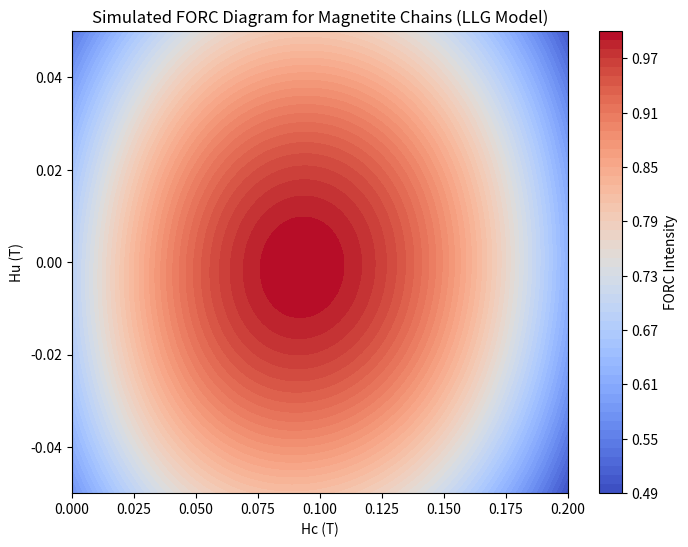

Write the Python code that produced this figure.
import numpy as np
import matplotlib.pyplot as plt
from tqdm import tqdm

# Параметры цепочек и магнетита
num_chains = 5  # Количество цепочек
max_grains_per_chain = 20  # Максимальное число зерен в цепочке
field_steps = 100  # Число шагов по внешнему полю
Bc_max = 0.2  # Максимальная коэрцитивная сила (T)
Bu_max = 0.05  # Максимальное взаимодействующее поле (T)


def llg_solver(m, H_eff, alpha=0.1, gamma=1.76e11, dt=1e-12, steps=100):
    """
    Решает уравнение Ландау-Лифшица-Гильберта для одного зерна.

    m: начальное направление магнетизации (нормализованный вектор)
    H_eff: эффективное магнитное поле (в Теслах)
    alpha: параметр демпфирования
    gamma: гиромагнитное отношение
    dt: шаг времени
    steps: количество итераций
    """
    for _ in range(steps):
        mxH = np.cross(m, H_eff)
        m += -gamma * (1 / (1 + alpha**2)) * (mxH + alpha * np.cross(m, mxH)) * dt
        m /= np.linalg.norm(m)  # нормализация вектора
    return m


def simulate_grain_response(Hc, Hu):
    """
    Упрощенная модель отклика зерна на внешнее поле.
    Hc: коэрцитивная сила
    Hu: взаимодействующее поле
    """
    return np.exp(-(Hc**2 + Hu**2) / 0.01)

# Генерация цепочек и расчет FORC
Hc_values = np.linspace(0, Bc_max, field_steps)
Hu_values = np.linspace(-Bu_max, Bu_max, field_steps)
Hc_grid, Hu_grid = np.meshgrid(Hc_values, Hu_values)
forc_diagram = np.zeros_like(Hc_grid, dtype=np.float64)

for chain in tqdm(range(num_chains), desc="Simulating Chains"):
    num_grains = np.random.randint(5, max_grains_per_chain)
    m_chain = np.array([0, 0, 1], dtype=np.float64)  # начальное направление магнетизации
    for grain in range(num_grains):
        Hc_grain = np.random.uniform(0, Bc_max)
        Hu_grain = np.random.uniform(-Bu_max, Bu_max)

        # Генерация эффективного поля для текущего зерна
        H_eff = np.array([Hu_grain, 0, Hc_grain], dtype=np.float64)
        m_chain = llg_solver(m_chain, H_eff)

        # Рассчитываем вклад от текущего зерна
        forc_diagram += simulate_grain_response(Hc_grid - Hc_grain, Hu_grid - Hu_grain)

# Нормализация диаграммы
forc_diagram /= forc_diagram.max()

# Визуализация FORC-диаграммы
plt.figure(figsize=(8, 6))
plt.contourf(Hc_grid, Hu_grid, forc_diagram, levels=50, cmap="coolwarm")
plt.colorbar(label="FORC Intensity")
plt.xlabel("Hc (T)")
plt.ylabel("Hu (T)")
plt.title("Simulated FORC Diagram for Magnetite Chains (LLG Model)")
plt.show()
